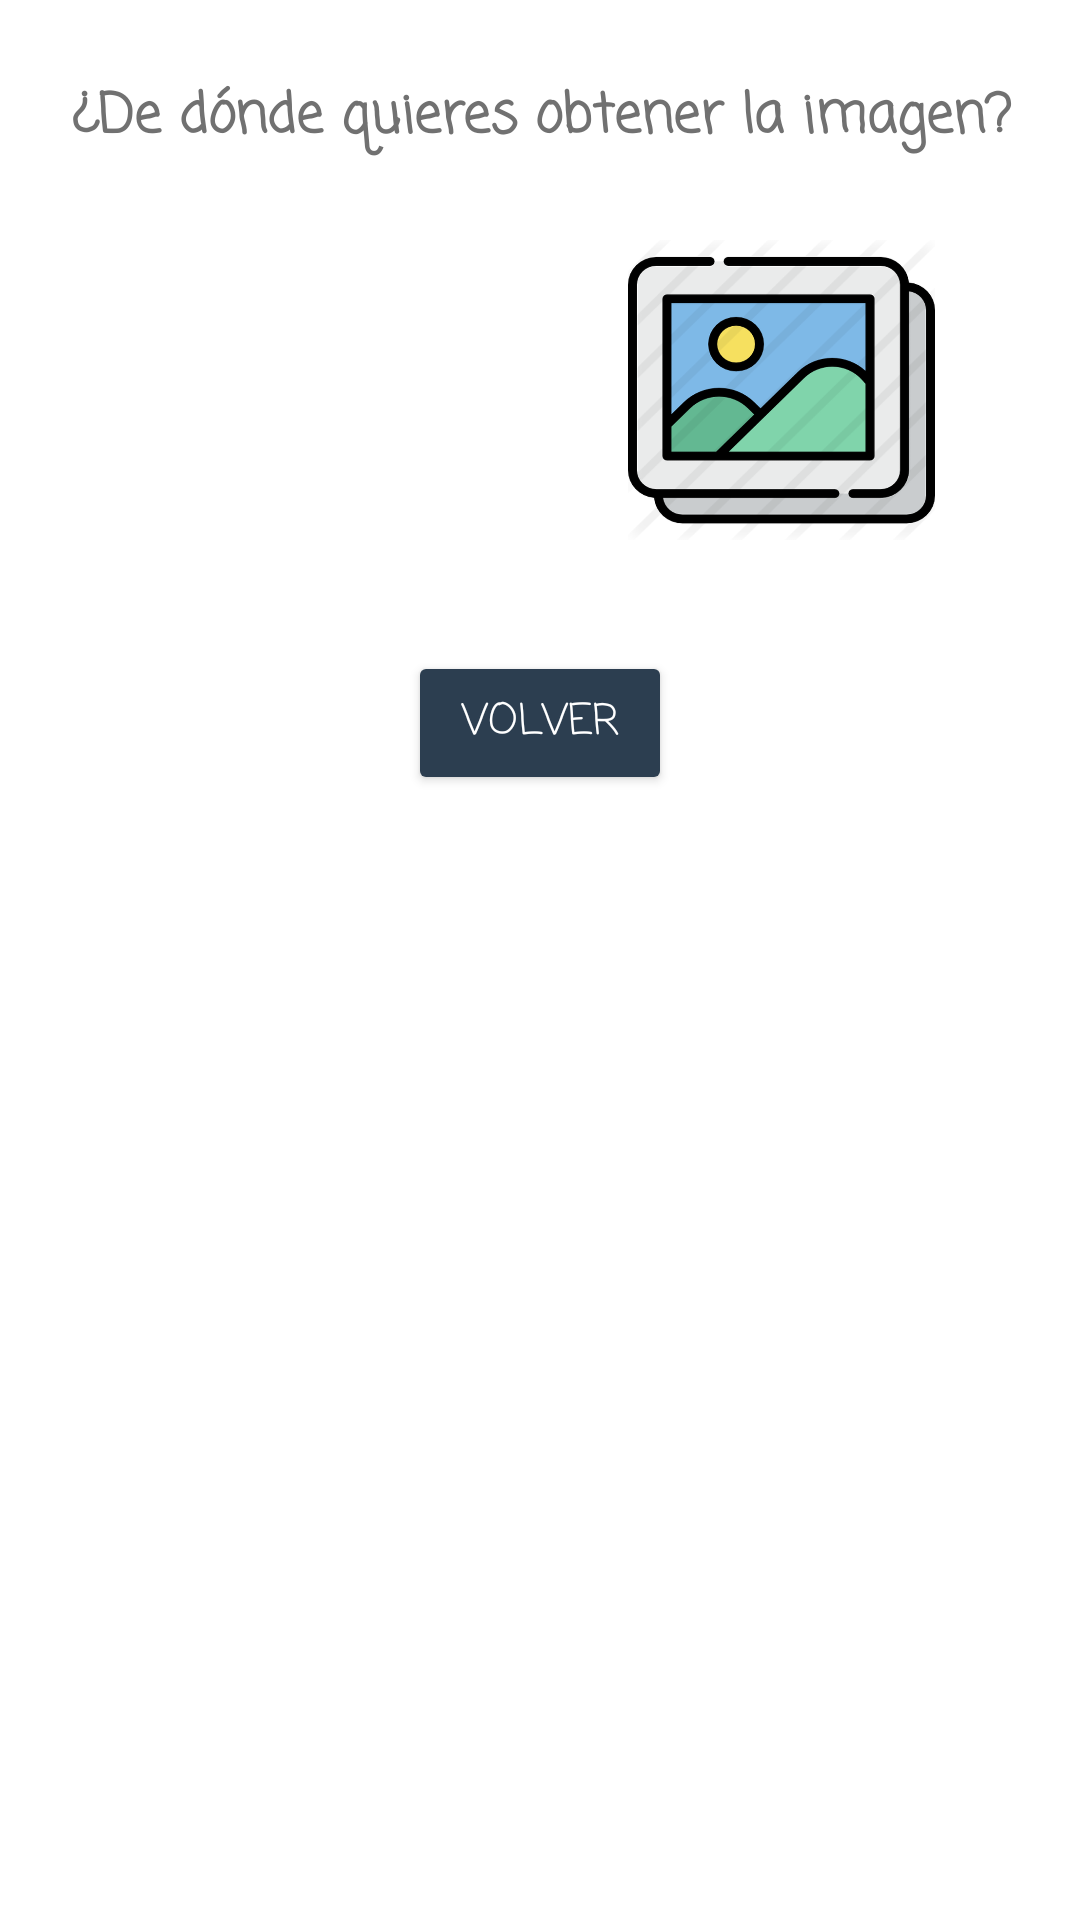

Reconstruct the res/layout file that produces this screen, plus the resources it refers to.
<!-- AndroidManifest.xml: application theme Theme.AplicacionRecetas -->
<!-- res/layout/dialogo_galeria_camara.xml -->
<?xml version="1.0" encoding="utf-8"?>
<LinearLayout xmlns:android="http://schemas.android.com/apk/res/android"
    xmlns:app="http://schemas.android.com/apk/res-auto"
    xmlns:tools="http://schemas.android.com/tools"
    android:orientation="horizontal"
    android:layout_width="wrap_content"
    android:layout_height="wrap_content">

    <androidx.constraintlayout.widget.ConstraintLayout
        android:layout_width="356dp"
        android:layout_height="270dp"
        android:layout_weight="1"
        android:background="@drawable/dialog">

        <TextView
            android:id="@+id/textView"
            style="@style/Titulo"
            android:layout_width="wrap_content"
            android:layout_height="wrap_content"
            android:layout_marginBottom="164dp"
            android:text="@string/obtenerImagen"
            app:layout_constraintBottom_toTopOf="@+id/buttonVolver"
            app:layout_constraintEnd_toEndOf="parent"
            app:layout_constraintHorizontal_bias="0.511"
            app:layout_constraintStart_toStartOf="parent" />

        <Button
            android:id="@+id/buttonVolver"
            style="@style/Botones"
            android:layout_width="wrap_content"
            android:layout_height="wrap_content"
            android:layout_marginBottom="5dp"
            android:text="@string/volver"
            app:layout_constraintBottom_toBottomOf="parent"
            app:layout_constraintEnd_toEndOf="parent"
            app:layout_constraintStart_toStartOf="parent" />

        <ImageView
            android:id="@+id/imagenCamara"
            android:layout_width="115dp"
            android:layout_height="108dp"
            android:layout_marginStart="32dp"
            android:layout_marginLeft="32dp"
            android:layout_marginTop="70dp"
            android:background="@drawable/camara"
            app:layout_constraintStart_toStartOf="parent"
            app:layout_constraintTop_toTopOf="parent"
            app:srcCompat="@drawable/camara" />

        <ImageView
            android:id="@+id/imagenGaleria"
            android:layout_width="195dp"
            android:layout_height="100dp"
            android:layout_marginStart="16dp"
            android:layout_marginLeft="16dp"
            android:layout_marginTop="80dp"
            android:layout_marginEnd="16dp"
            android:layout_marginRight="16dp"
            android:background="@drawable/galeria"
            app:layout_constraintEnd_toEndOf="parent"
            app:layout_constraintHorizontal_bias="0.0"
            app:layout_constraintStart_toEndOf="@+id/imagenCamara"
            app:layout_constraintTop_toTopOf="parent"
            tools:srcCompat="@drawable/galeria" />
    </androidx.constraintlayout.widget.ConstraintLayout>

</LinearLayout>
<!-- resources referenced by this layout -->
<resources>
  <!-- drawable galeria: png bitmap (drawable-v24, 90037 bytes) -->
  <string name="obtenerImagen">¿De dónde quieres obtener la imagen?</string>
  <string name="volver">Volver</string>
  <style name="Botones">
          <item name="android:fontFamily">casual</item>
          <item name="android:textColor">#FFFFFF</item>
      </style>
  <style name="Titulo">
          <item name="android:textColor">#717171</item>
          <item name="android:textSize">18dp</item>
          <item name="android:fontFamily">casual</item>
          <item name="android:textStyle">bold</item>
      </style>
  <style name="Theme.AplicacionRecetas" parent="Theme.MaterialComponents.DayNight.NoActionBar">
          
          <item name="colorPrimary">@color/purple_500</item>
          <item name="colorPrimaryVariant">@color/purple_700</item>
          <item name="colorOnPrimary">@color/white</item>
          
          <item name="colorSecondary">@color/teal_200</item>
          <item name="colorSecondaryVariant">@color/teal_700</item>
          <item name="colorOnSecondary">@color/black</item>
          
          <item name="android:statusBarColor" tools:targetApi="l">?attr/colorPrimaryVariant</item>
          
      </style>
  <color name="purple_500">#FF6200EE</color>
  <color name="purple_700">#FF3700B3</color>
  <color name="white">#FFFFFFFF</color>
  <color name="teal_200">#FF03DAC5</color>
  <color name="teal_700">#FF018786</color>
  <color name="black">#FF000000</color>
</resources>
